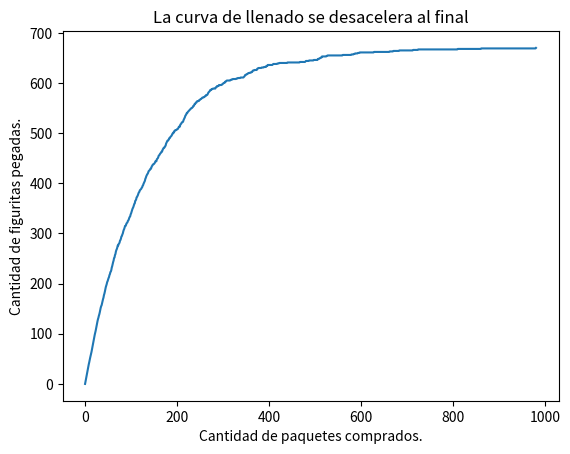

Recreate this plot in Python.
#!/usr/bin/env python3
# -*- coding: utf-8 -*-
#%% ALBUM DE FIGURITAS - COMPRANDO DE 1 EN 1.

import random
import numpy as np

def crear_album(figus_total):
    album = np.zeros(figus_total)
    return album

def album_incompleto(A):
    if 0 in A:
        return True
    else: 
        return False

def comprar_figu(figus_total):
    fig = random.randint(0,figus_total-1)
    return fig

def cuantas_figus(figus_total):
    alb = crear_album(figus_total)
    figus = 0
    while album_incompleto(alb) == True:
        me_toco_esta = comprar_figu(figus_total)
        alb[me_toco_esta] = 1
        figus += 1
    return figus

# n_repeticiones = 1000
# figus_total = 6
# simulaciones = [cuantas_figus(figus_total) for _ in range(n_repeticiones)]
# print(f'Si comprás de a 1 figurita, para completar el album de 6 deberías comprar {int(np.mean(simulaciones))} en promedio')

n_repeticiones=100
figus_total = 670
simulaciones = [cuantas_figus(figus_total) for _ in range(n_repeticiones)]
print(f'Si comprás de a 1 figurita, para completar el album de 670 deberías comprar {int(np.mean(simulaciones))} en promedio')
#%% AHORA CON PAQUETES DE 5 FIGUS

import random
import numpy as np

def crear_album(figus_total):
    album = np.zeros(figus_total)
    return album

def album_incompleto(A):
    if 0 in A:
        return True
    else: 
        return False

def comprar_paquete(figus_total, figus_paquete):
    paquete =[random.randint(0,figus_total - 1) for _ in range(figus_paquete)]
    return paquete

def cuantos_paquetes(figus_total, figus_paquete):
    alb = crear_album(figus_total)
    paq = 0
    while album_incompleto(alb) == True:
        me_tocaron = comprar_paquete(figus_total,figus_paquete)
        for fig in me_tocaron:
            alb[fig] = 1
        paq += 1
    return paq

n_repeticiones = 100
figus_total = 670
figus_paquete = 5
simulaciones = [cuantos_paquetes(figus_total, figus_paquete) for _ in range(n_repeticiones)]
print(f'Para completar el album se necesitaron en promedio {int(np.mean(simulaciones))} paquetes de figus.')

#%% PLOT QUE EXPLICITARON EN EL GIT
import matplotlib.pyplot as plt
def calcular_historia_figus_pegadas(figus_total, figus_paquete):
    album = crear_album(figus_total)
    historia_figus_pegadas = [0]
    while album_incompleto(album):
        paquete = comprar_paquete(figus_total, figus_paquete)
        while paquete:
            album[paquete.pop()] = 1
        figus_pegadas = (album>0).sum()
        historia_figus_pegadas.append(figus_pegadas)        
    return historia_figus_pegadas

#COMENTO LAS SIGUIENTES PORQUE LAS TENGO DE ANTES
#figus_total = 670
#figus_paquete = 5

plt.plot(calcular_historia_figus_pegadas(figus_total, figus_paquete))
plt.xlabel("Cantidad de paquetes comprados.")
plt.ylabel("Cantidad de figuritas pegadas.")
plt.title("La curva de llenado se desacelera al final")
plt.show()

#%%













